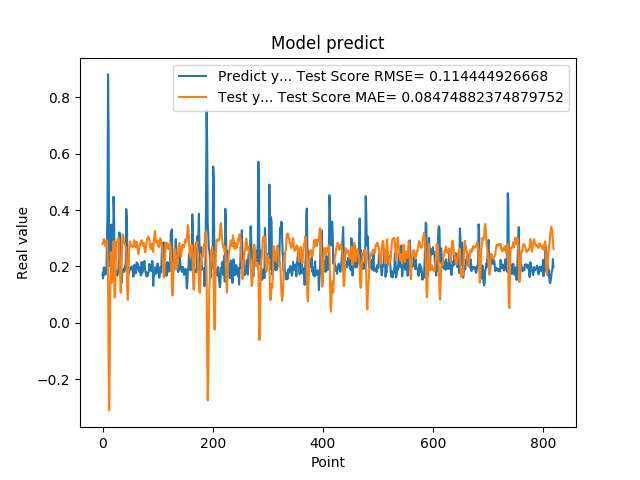

The data file committed next to this chart (first rows):
1.742661595344543457e-01, 2.796061442748775105e-01
1.572303026914596558e-01, 2.823255199853787478e-01
1.941800117492676059e-01, 2.960597140077159128e-01
1.970258951187133512e-01, 2.969487681979875449e-01
1.859861761331558505e-01, 2.854286961068842055e-01
1.705197989940643033e-01, 2.718782730117205726e-01
1.844120919704437256e-01, 2.845358867244697221e-01
1.779371052980423251e-01, 2.896566199777741990e-01
3.004232645034790039e-01, 2.933840940161079325e-01
3.969086110591887873e-01, 2.351054944988678896e-01
8.820003867149353027e-01, 1.445493462048637601e-01
6.841114759445190430e-01, -1.304235200049723431e-01
2.116497457027435580e-01, -3.113211611045850202e-01
2.014262527227401733e-01, -1.628751576809313317e-01
2.061583995819092074e-01, 1.152675841476240998e-01
3.160260915756225586e-01, 2.507255818313992024e-01
3.489396274089813232e-01, 2.065180347556813401e-01
1.544443815946578979e-01, 1.424136955251965875e-01
1.959947794675827026e-01, 1.815021448124544967e-01
1.894801408052444180e-01, 2.348400343643008148e-01
4.474425017833709162e-01, 2.898459072936080960e-01
3.771362304687500555e-01, 1.716057034915977053e-01
1.889318972826004028e-01, 8.911246967569738664e-02
1.752775162458419522e-01, 1.042386651461424535e-01
1.822472065687180121e-01, 2.197189199985967178e-01
1.866402029991149902e-01, 2.870492274480765382e-01
1.715678423643112183e-01, 2.875783905391671724e-01
1.676391065120696744e-01, 2.902653152359813138e-01
1.773854047060013095e-01, 2.978033712301776381e-01
1.872433423995972235e-01, 3.014018880185196370e-01
3.204146027565002441e-01, 2.933186996142488900e-01
3.134283721446990967e-01, 2.262853850411880585e-01
3.171058297157288153e-01, 1.651017448227038720e-01
2.202603369951247891e-01, 1.067911174572325345e-01
1.659800857305526733e-01, 1.565067420651626018e-01
1.415748745203018188e-01, 2.272704921037263237e-01
1.852595061063766479e-01, 3.014522711378803121e-01
1.814238876104354858e-01, 3.134544018686242217e-01
1.905867606401443481e-01, 3.054843027951857359e-01
1.810430586338043213e-01, 2.812177586250188543e-01
1.954265981912612915e-01, 2.835976121287872576e-01
2.029463946819305142e-01, 2.764072704651768242e-01
1.862521618604660034e-01, 2.698642558630758859e-01
4.038094580173492432e-01, 2.683333634929185307e-01
3.743042349815369207e-01, 1.847615245611180512e-01
2.572054266929626465e-01, 1.079063934506116484e-01
2.253161966800689420e-01, 8.080151023969864288e-02
1.787700653076171875e-01, 1.591227352979397158e-01
1.761920750141143799e-01, 2.373253686800901319e-01
1.861467957496643066e-01, 2.732243292994263606e-01
1.954011768102645874e-01, 2.891940631839215459e-01
1.907722949981689176e-01, 2.806700113246077821e-01
1.898660957813262939e-01, 2.738130764457263888e-01
2.001174986362457275e-01, 2.722565526254164259e-01
1.922753006219863892e-01, 2.693965219867127114e-01
1.810636967420578003e-01, 2.689730002079459004e-01
1.635809391736984530e-01, 2.742274993576446773e-01
1.916799396276473999e-01, 2.928882003008902446e-01
2.058236002922058105e-01, 2.917368068327306219e-01
1.857409924268722812e-01, 2.789785368978150437e-01
1.752161234617233276e-01, 2.690110017996099612e-01
... 759 more rows
